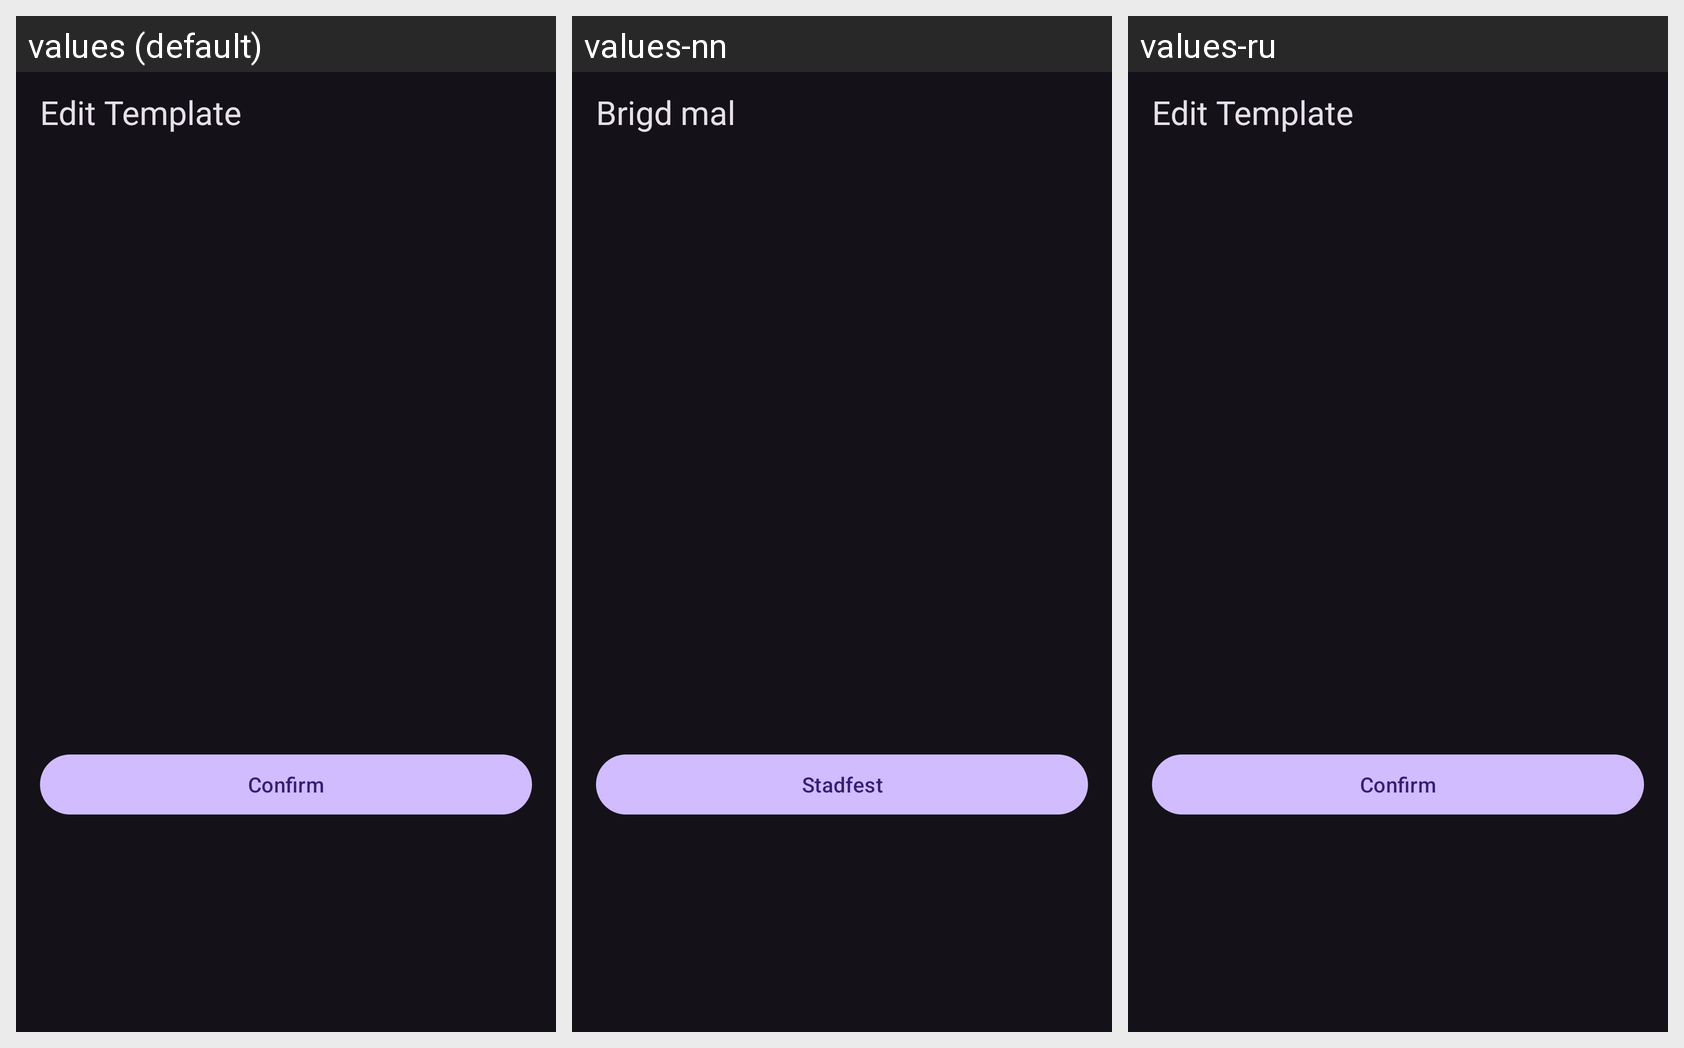

This grid shows one Android layout under several languages. Give, for every string resource on the screen, its name, the default text and each shown locale's text.
Android screen res/layout/dialog_edit_template.xml rendered under 3 locales, left to right: values (default), values-nn, values-ru. Device: Nexus 5 (rendered at 1080×1920; each locale shown at half size, 540×960, under a caption strip naming it); theme Theme.Material3.Dark.NoActionBar.
Other locales in the repository, not shown: values-de-rDE, values-fr, values-it, values-ja, values-nb-rNO, values-pt, values-pt-rBR, values-zh-rCN, values-zh-rTW.
Strings drawn on this screen, with the default value and each locale's value (text and hints the layout hard-codes, and strings that could not be matched under every locale, appear in the picture but are not listed):

dialog_title_template_edit
  values: Edit Template
  values-nn: Brigd mal
  values-ru: Edit Template  [not translated; the default value is used]

tips_ok
  values: Confirm
  values-nn: Stadfest
  values-ru: Confirm  [not translated; the default value is used]
